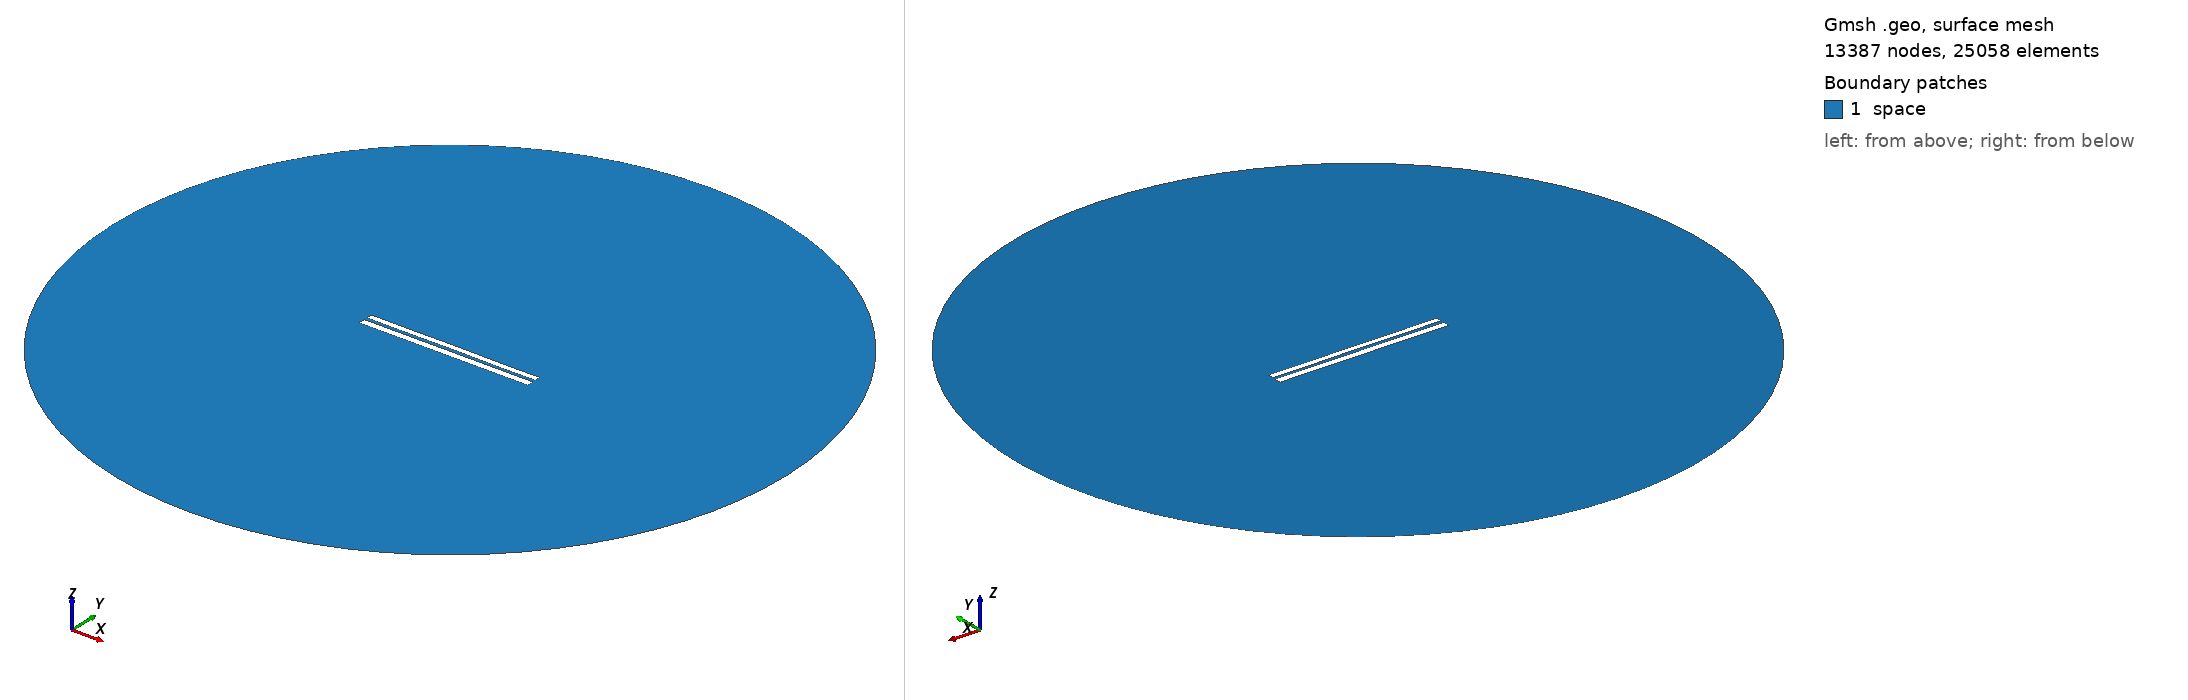

Gmsh geometry script, surface-meshed: 13387 nodes, 25058 surface elements. Boundary patches (legend numbers): 1 space. Left view from above one corner, right view from below the opposite corner. Legend entries are the model's physical surfaces. The drawing asked Gmsh for element sizes between 1% and 20% of the model's largest extent; the script's own settings can give other sizes.

=== 6937.geo (drawn) ===
//---------------------------------------
// Geometry kernel
//---------------------------------------

SetFactory("OpenCASCADE");



//---------------------------------------
// Parameters of the geometry
//---------------------------------------

// Overetch of the upper plate
overetch = 0.25;

// Distance between the plates
distance = 1.75;

// Discretization over the x axis (for the deformation)
nx = 50; 

// Length of the plate
L = 100 - overetch; 

// Number of modes
n = 4; 

// 1st mode coefficient
coeff(1) = -0.15;
beta(1) = 0.596864 * 3.1415926535 / L;

// 2nd mode coefficient
coeff(2) = 0.0;
beta(2) = 1.49418 * 3.1415926535 / L;

// 3rd mode coefficient
coeff(3) = 0.0;
beta(3) = 2.50025 * 3.1415926535 / L;

// 4th mode coefficient
coeff(4) = -0.075;
beta(4) = 3.49999 * 3.1415926535 / L;



//---------------------------------------
// Upper plate (deformed rectangle)
//---------------------------------------

// Coordiantes of the upper plate
xmin = -50;
xmax = 50 - overetch;

// Height of the upper plate
yheight = 4 - 2 * overetch;

// Indexes of the points
UpperID[] = {};
LowerID[] = {};
LeftID[] = {};
RightID[] = {};

// Point index
p = 1;

// Horizontal edges
For i In {1:nx}
    x = xmin + (i-1)*(xmax - xmin)/(nx-1);

    y_bottom = distance / 2 + overetch;
    For j In {1:n}
        C = (Cosh(beta(j)*L) + Cos(beta(j)*L)) / (Sinh(beta(j)*L) + Sin(beta(j)*L));
        y_bottom  = y_bottom + coeff(j) * (Cosh(beta(j)*(x+50)) - Cos(beta(j)*(x+50)) - C * (Sinh(beta(j)*(x+50)) - Sin(beta(j)*(x+50))));
    EndFor

    y_top = y_bottom + yheight;

    Point(p) = {x, y_top, 0, 1.0};
    UpperID[i] = p;
    p = p + 1;

    Point(p) = {x, y_bottom, 0, 1.0};
    LowerID[i] = p;
    p = p + 1;
EndFor

// Create point lists
UpperPts[] = {}; LowerPts[] = {};
For i In {1:nx}
  UpperPts[] += {UpperID[i]};
  LowerPts[] += {LowerID[i]};
EndFor

// Build splines
Spline(1) = {UpperPts[]};
Spline(2) = {LowerPts[]};
Line(3) = {LowerPts[nx-1], UpperPts[nx-1]};
Line(4) = {LowerPts[0], UpperPts[0]};

// Build the plane surface
Curve Loop(1) = {2, 3, -1, -4};
Plane Surface(1) = {1};



//---------------------------------------
// Lower plate (rectangle)
//---------------------------------------

// Vertices
Point(1001) = {-50, -1, 0, 1.0};
Point(1002) = { 50, -1, 0, 1.0};
Point(1003) = { 50,  -5, 0, 1.0};
Point(1004) = {-50,  -5, 0, 1.0};

// Edges
Line(5) = {1001, 1002};
Line(6) = {1002, 1003};
Line(7) = {1003, 1004};
Line(8) = {1004, 1001};

// Plane surface
Line Loop(2) = {5, 6, 7, 8};
Plane Surface(2) = {2}; 



//---------------------------------------
// Outer (fictious) boundary
//---------------------------------------

// Points
Point(1005) = {0, 0, 0};       // Center
Point(1006) = {200, 0, 0};     // Start point
Point(1007) = {0, 200, 0};     // 90 degrees
Point(1008) = {-200, 0, 0};    // 180 degrees
Point(1009) = {0, -200, 0};    // 270 degrees

// Circle arcs (each needs start, center, end)
Circle(9) = {1006, 1005, 1007};
Circle(10) = {1007, 1005, 1008};
Circle(11) = {1008, 1005, 1009};
Circle(12) = {1009, 1005, 1006};

// Plane surface for the entire domain
Curve Loop(3) = {9, 10, 11, 12};
Surface(3) = {3};

// Subtract the plates from the whole domain to obtain the actual domain where we want to solve the equations
BooleanDifference{ Surface{3}; Delete; }{ Surface{1}; Surface{2}; Delete; }




//---------------------------------------
// Transfinite Lines/Curves
//---------------------------------------

// Set the number of points on the boundaries
r = 7;

// Plates
Transfinite Curve {1, 2} = 50*r Using Progression 1;
Transfinite Curve {3, 4} = 2*r Using Progression 1;
Transfinite Line {5, 7} = 50*r Using Progression 1;
Transfinite Line {6, 8} = 2*r Using Progression 1;

// Outer boundary
Transfinite Line {9, 10, 11, 12} = 20 Using Progression 1;



//---------------------------------------
// Physical groups
//---------------------------------------                

// Physical curves (boundaries)
Physical Line("force_segment", 10) = {2};
Physical Line("upper_plate", 11) = {1, 3, 4};
Physical Line("lower_plate", 12) = {5, 6, 7, 8};
Physical Line("boundary", 20) = {9, 10, 11, 12};

// Physical Surfaces
Physical Surface("space", 30) = {3};



//---------------------------------------
// 6. Generate the Mesh
//---------------------------------------

// 2D mesh generation
Mesh 2;
